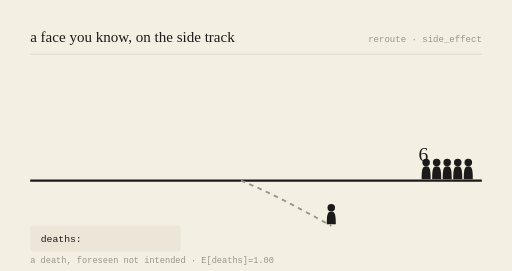
t = 0.00 s
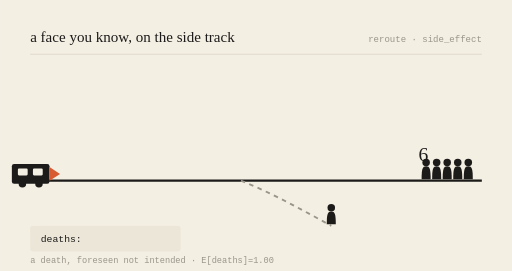
t = 0.78 s
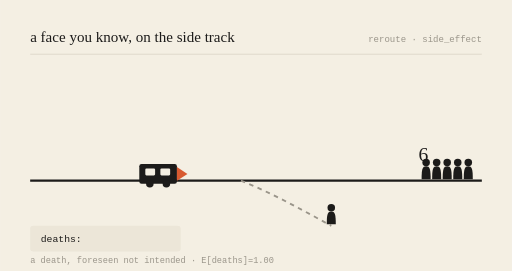
t = 2.16 s
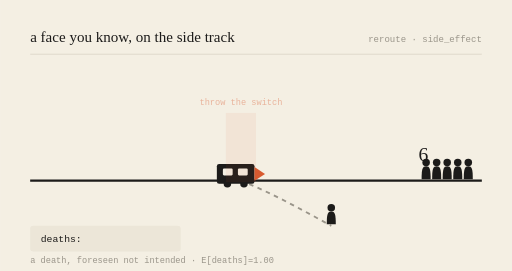
t = 3.00 s
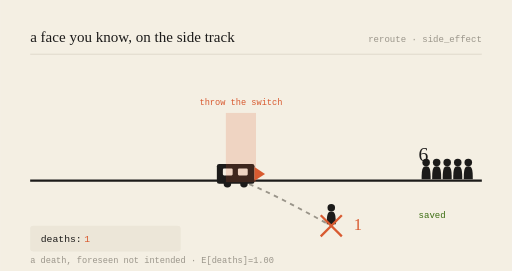
t = 3.99 s
t = 5.00 s: frame unchanged from t = 3.99 s, image omitted

The animated SVG that drew these frames (rendered in a browser with its animation timeline set to each time). Animation: 6 SMIL elements (animate=5,animateTransform=1); one cycle of 6.00 s, repeats indefinitely.

<svg viewBox="0 0 680 360" xmlns="http://www.w3.org/2000/svg" role="img" aria-labelledby="t-gen-20261006">
<title id="t-gen-20261006">a face you know, on the side track — animated</title>
<rect width="680" height="360" fill="#F4EFE3"/>
<text x="40" y="56" font-family="var(--font-serif), Georgia, serif" font-size="20" fill="#1c1b1a">a face you know, on the side track</text>
<text x="640" y="56" text-anchor="end" font-family="monospace" font-size="12" fill="#9a958a">reroute · side_effect</text>
<line x1="40" y1="72" x2="640" y2="72" stroke="#d8d2c4" stroke-width="1"/>

<line x1="40" y1="240" x2="640" y2="240" stroke="#1c1b1a" stroke-width="3"/>
<path d="M320,240 C 360,256 400,278 440,300" stroke="#9a958a" stroke-width="2.5" fill="none" stroke-dasharray="6 6"/>

<g transform="translate(566,240) scale(1)" fill="#1c1b1a"><circle cx="0" cy="-24" r="5"/><path d="M0,-19 C-5,-19 -6,-15 -6,-2 L6,-2 C6,-15 5,-19 0,-19 Z"/></g><g transform="translate(580,240) scale(1)" fill="#1c1b1a"><circle cx="0" cy="-24" r="5"/><path d="M0,-19 C-5,-19 -6,-15 -6,-2 L6,-2 C6,-15 5,-19 0,-19 Z"/></g><g transform="translate(594,240) scale(1)" fill="#1c1b1a"><circle cx="0" cy="-24" r="5"/><path d="M0,-19 C-5,-19 -6,-15 -6,-2 L6,-2 C6,-15 5,-19 0,-19 Z"/></g><g transform="translate(608,240) scale(1)" fill="#1c1b1a"><circle cx="0" cy="-24" r="5"/><path d="M0,-19 C-5,-19 -6,-15 -6,-2 L6,-2 C6,-15 5,-19 0,-19 Z"/></g><g transform="translate(622,240) scale(1)" fill="#1c1b1a"><circle cx="0" cy="-24" r="5"/><path d="M0,-19 C-5,-19 -6,-15 -6,-2 L6,-2 C6,-15 5,-19 0,-19 Z"/></g>
<text x="556" y="214" font-family="var(--font-serif), Georgia, serif" font-size="26" fill="#1c1b1a">6</text>
<g opacity="0"><text x="556" y="290" font-family="monospace" font-size="12" fill="#3B6D11">saved</text><animate attributeName="opacity" values="0;0;1;1;0" keyTimes="0;0.52;0.57;0.92;1" dur="6s" repeatCount="indefinite"/></g>

<g transform="translate(440,300) scale(1)" fill="#1c1b1a"><circle cx="0" cy="-24" r="5"/><path d="M0,-19 C-5,-19 -6,-15 -6,-2 L6,-2 C6,-15 5,-19 0,-19 Z"/></g>
<g opacity="0"><line x1="426" y1="286" x2="454" y2="314" stroke="#D85A30" stroke-width="3"/><line x1="454" y1="286" x2="426" y2="314" stroke="#D85A30" stroke-width="3"/><animate attributeName="opacity" values="0;0;1;1;0" keyTimes="0;0.5;0.55;0.95;1" dur="6s" repeatCount="indefinite"/></g>
<text x="470" y="306" font-family="var(--font-serif), Georgia, serif" font-size="22" fill="#D85A30" opacity="0">1<animate attributeName="opacity" values="0;0;1;1;0" keyTimes="0;0.52;0.57;0.95;1" dur="6s" repeatCount="indefinite"/></text>

<g><animateTransform attributeName="transform" type="translate" values="-150,0;218,0;218,0;218,0;-150,0" keyTimes="0;0.5;0.55;0.9;1" dur="6s" repeatCount="indefinite"/>
<rect x="70" y="218" width="50" height="26" rx="3" fill="#1c1b1a"/>
<rect x="78" y="224" width="13" height="9" rx="1.5" fill="#F4EFE3"/>
<rect x="98" y="224" width="13" height="9" rx="1.5" fill="#F4EFE3"/>
<circle cx="84" cy="244" r="5" fill="#1c1b1a"/><circle cx="106" cy="244" r="5" fill="#1c1b1a"/>
<path d="M120,222 L134,231 L120,240 Z" fill="#D85A30"/></g>

<g opacity="0"><rect x="300" y="150" width="40" height="92" fill="#D85A30" opacity="0.18"/><text x="320" y="140" text-anchor="middle" font-family="monospace" font-size="11.5" fill="#D85A30">throw the switch</text><animate attributeName="opacity" values="0;0;1;1;0" keyTimes="0;0.48;0.53;0.9;1" dur="6s" repeatCount="indefinite"/></g>

<rect x="40" y="300" width="200" height="34" rx="4" fill="#ece6d8"/>
<text x="54" y="322" font-family="monospace" font-size="13" fill="#1c1b1a">deaths: </text>
<text x="112" y="322" font-family="monospace" font-size="13" fill="#D85A30" opacity="0">1<animate attributeName="opacity" values="0;0;1;1;0" keyTimes="0;0.52;0.57;0.95;1" dur="6s" repeatCount="indefinite"/></text>
<text x="40" y="350" font-family="monospace" font-size="11.5" fill="#9a958a">a death, foreseen not intended · E[deaths]=1.00</text>
</svg>
